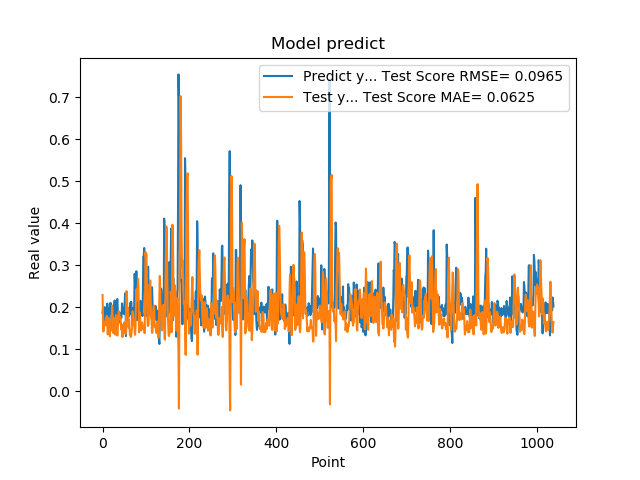

Values plotted in this chart, from the file beside it:
1.861467957496643066e-01, 2.290259863807697083e-01
1.954913884401321134e-01, 1.884773627763667858e-01
1.660518944263458530e-01, 1.420997609859028510e-01
1.907722949981689176e-01, 1.658032612154520524e-01
1.898660957813262939e-01, 1.630495710702054013e-01
2.001174986362457275e-01, 1.623488935156971180e-01
1.948629021644592563e-01, 1.587330712306383174e-01
1.779100298881530762e-01, 1.567178280476390906e-01
1.810636967420578003e-01, 1.716807145406580581e-01
1.635809391736984530e-01, 1.766284596230516257e-01
1.916799396276473999e-01, 1.793215312881733248e-01
2.085516005754470825e-01, 1.575626029246581516e-01
1.828240007162094394e-01, 1.353201444636736861e-01
1.857409924268722534e-01, 1.496896322813147384e-01
1.752161234617233276e-01, 1.747434066015577381e-01
1.845117062330245972e-01, 1.722572566716568943e-01
1.984785944223403931e-01, 1.638891327115123975e-01
1.841159015893935880e-01, 1.307157163379396581e-01
2.104043960571288785e-01, 1.573224781474392153e-01
2.088565975427627841e-01, 1.577210446704923053e-01
1.900728046894073209e-01, 1.444924818757447604e-01
1.658952832221984863e-01, 1.693366599643864878e-01
1.852532625198364535e-01, 2.039519647100422606e-01
1.799222826957702359e-01, 1.859807792837482321e-01
1.978618204593658447e-01, 1.625951770067404767e-01
1.711323857307434082e-01, 1.382903340527561753e-01
1.623787879943847379e-01, 1.509552364507304456e-01
2.059821039438247958e-01, 1.732825072548280776e-01
2.158481031656264981e-01, 1.486162581331056942e-01
1.768843084573745450e-01, 1.346585569943908600e-01
1.834106147289275845e-01, 1.617928807025683646e-01
1.805770993232727051e-01, 1.814181136491428425e-01
2.012096941471099854e-01, 1.724282142915677107e-01
2.066745012998580933e-01, 1.511448708460975954e-01
2.195876985788345337e-01, 1.322936072938389884e-01
1.944769918918609619e-01, 1.473949865424481476e-01
1.704634428024291992e-01, 1.699761680424966281e-01
1.750701963901519775e-01, 1.896244353087131462e-01
1.796004772186279297e-01, 1.901221582581119895e-01
1.640222966670989990e-01, 1.738753475746872279e-01
1.769366562366485596e-01, 1.710763841320949441e-01
1.781685650348663330e-01, 1.756831903132744233e-01
1.855484992265701294e-01, 1.632269836558594422e-01
1.732649058103561401e-01, 1.464916454048230954e-01
1.832000017166137418e-01, 1.581787304879432032e-01
2.088083624839782715e-01, 1.479825413860745009e-01
1.873752027750015536e-01, 1.289229524207146094e-01
1.986005455255508423e-01, 1.515500846171804750e-01
1.863885968923568726e-01, 1.596035704460475324e-01
1.885485500097274780e-01, 1.574430242015559811e-01
1.833238750696182529e-01, 1.635836898180225429e-01
2.096922993659972867e-01, 1.639077185058758768e-01
2.330529242753982544e-01, 1.449962192422219465e-01
2.151579260826110562e-01, 1.363490504823298421e-01
1.312076449394226074e-01, 1.570879449497877833e-01
1.684847325086593628e-01, 2.383491646801796093e-01
2.097207009792327881e-01, 2.360829898268387017e-01
1.697814613580703458e-01, 1.946404231958875908e-01
1.778024435043334961e-01, 1.988889331382008852e-01
1.968562752008438110e-01, 1.866536194043645902e-01
1.775619983673095703e-01, 1.515949101547693356e-01
... 979 more rows
